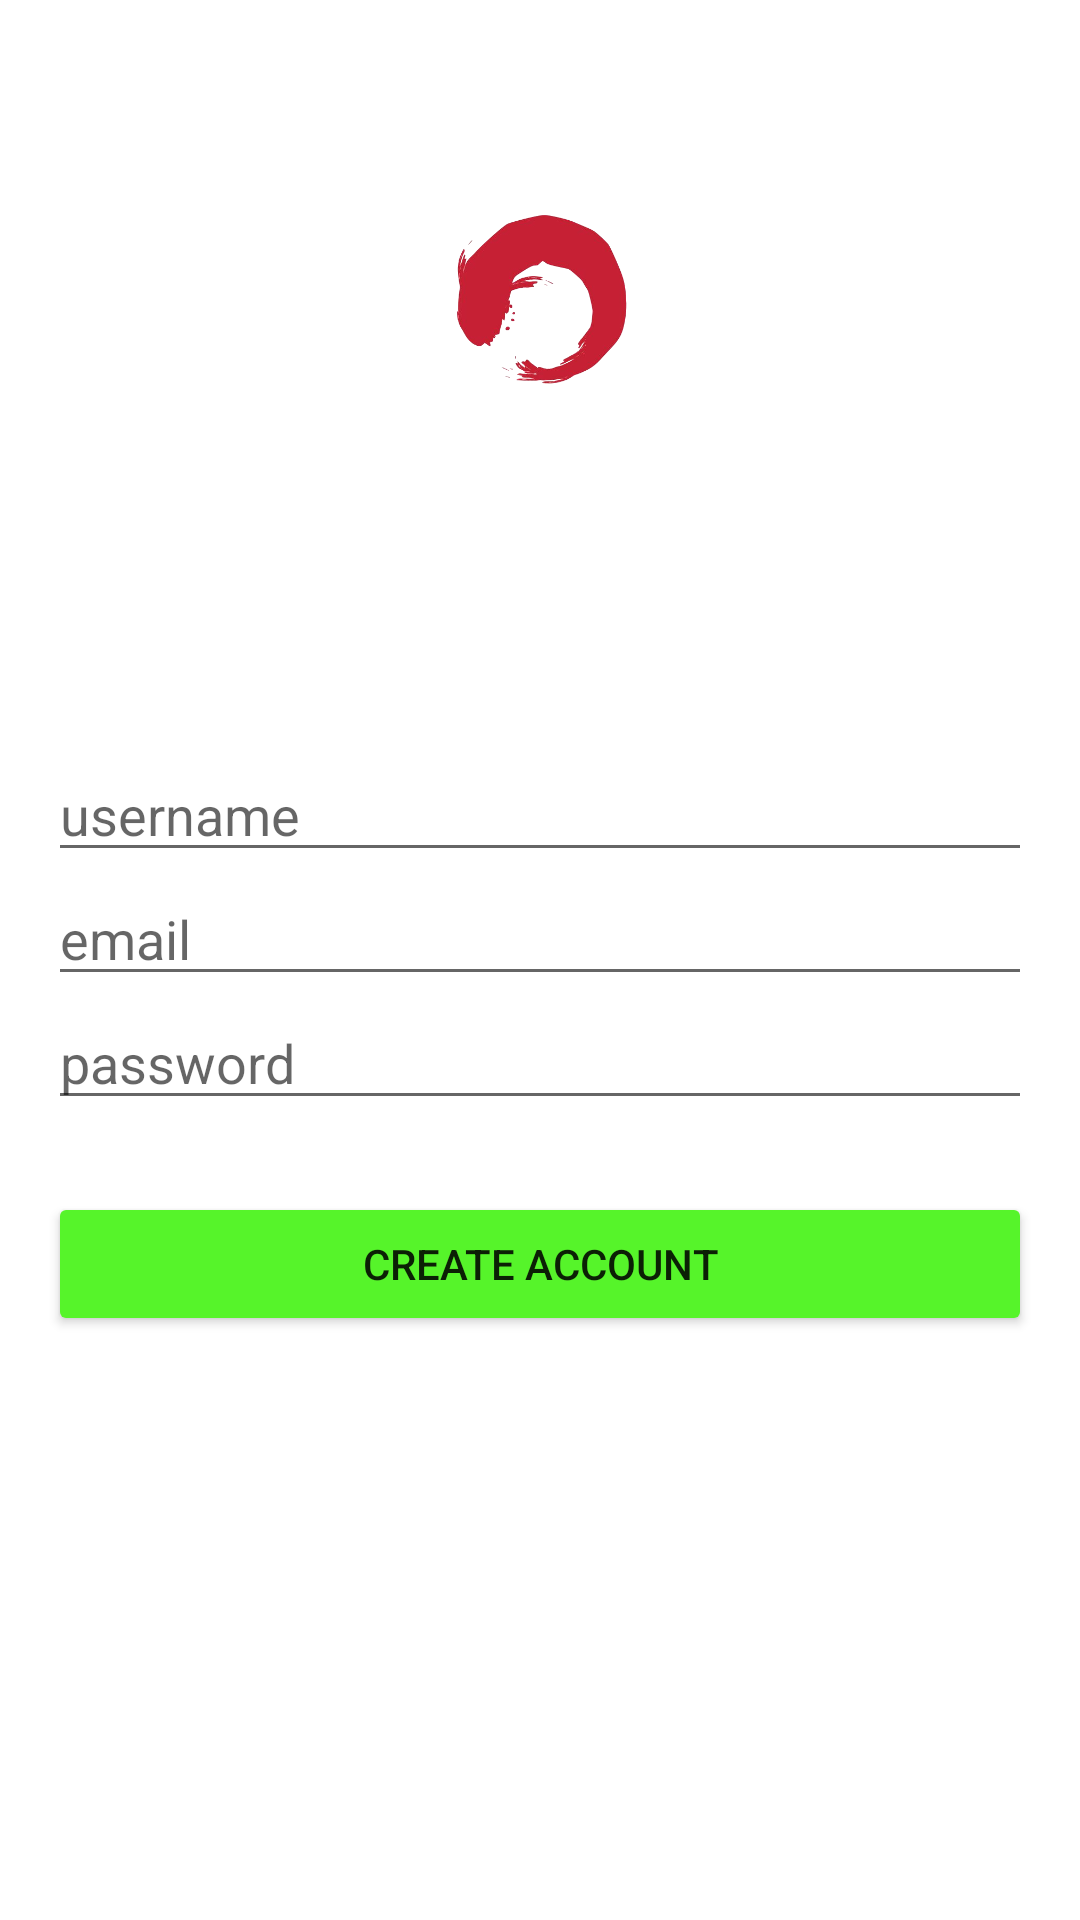

Reconstruct the res/layout file that produces this screen, plus the resources it refers to.
<!-- AndroidManifest.xml: application theme Theme.Mario10118390 -->
<!-- res/layout/activity_register.xml -->
<?xml version="1.0" encoding="utf-8"?>
<RelativeLayout
    xmlns:android="http://schemas.android.com/apk/res/android"
    xmlns:app="http://schemas.android.com/apk/res-auto"
    xmlns:tools="http://schemas.android.com/tools"
    android:layout_width="match_parent"
    android:layout_height="match_parent"
    tools:context=".RegisterActivity">

    <ImageView
        android:layout_width="1080dp"
        android:layout_height="1920dp"
        android:layout_centerHorizontal="true"
        android:layout_centerVertical="true"
        android:backgroundTint="#FFFFFF"
        android:scaleType="centerCrop"
        android:src="@drawable/backgroun"/>

    <LinearLayout
        android:id="@+id/linear_logo"
        android:layout_width="wrap_content"
        android:layout_height="wrap_content"
        android:layout_centerHorizontal="true"
        android:orientation="vertical">

        <ImageView
            android:layout_width="100dp"
            android:layout_height="100dp"
            android:src="@drawable/koi"
            android:layout_gravity="center_horizontal"
            android:layout_marginTop="50dp"/>

        <TextView
            android:layout_width="wrap_content"
            android:layout_height="wrap_content"
            android:layout_gravity="center"
            android:text="REGISTER"
            android:textColor="#FFFFFF"
            android:textSize="30dp"
            android:textAlignment="center"/>
        <TextView
            android:padding="5dp"
            android:layout_width="wrap_content"
            android:layout_height="wrap_content"
            android:textColor="#FFFFFF"
            android:text="Join with us to get more information"
            android:layout_gravity="center"
            android:textAlignment="center"/>
    </LinearLayout>

    <LinearLayout
        android:layout_width="match_parent"
        android:layout_height="wrap_content"
        android:orientation="vertical"
        android:layout_marginLeft="16dp"
        android:layout_marginRight="16dp"
        android:layout_marginTop="30dp"
        android:layout_below="@id/linear_logo">

    <EditText
        android:layout_width="match_parent"
        android:layout_height="wrap_content"
        android:hint="username"/>

        <EditText
            android:layout_width="match_parent"
            android:layout_height="wrap_content"
            android:hint="email"/>

    <EditText
        android:layout_width="match_parent"
        android:layout_height="wrap_content"
        android:inputType="textPassword"
        android:hint="password"/>

    <Button
        android:id="@+id/btn_register"
        android:layout_width="match_parent"
        android:layout_height="wrap_content"
        android:layout_marginTop="24dp"
        android:backgroundTint="@color/hijau"
        android:text="Create Account"/>

    </LinearLayout>

</RelativeLayout>
<!-- resources referenced by this layout -->
<resources>
  <color name="hijau">#56F42A</color>
  <!-- drawable koi: png bitmap (drawable-v24, 62354 bytes) -->
  <style name="Theme.Mario10118390" parent="Theme.MaterialComponents.DayNight.DarkActionBar">
          
          <item name="colorPrimary">@color/purple_500</item>
          <item name="colorPrimaryVariant">@color/purple_700</item>
          <item name="colorOnPrimary">@color/white</item>
          
          <item name="colorSecondary">@color/teal_200</item>
          <item name="colorSecondaryVariant">@color/teal_700</item>
          <item name="colorOnSecondary">@color/black</item>
          
          <item name="android:statusBarColor" tools:targetApi="l">?attr/colorPrimaryVariant</item>
          
      </style>
  <color name="purple_500">#FF5A5A5A</color>
  <color name="purple_700">#5A5A5A</color>
  <color name="white">#FFFFFFFF</color>
  <color name="teal_200" />
  <color name="teal_700">#FF018786</color>
  <color name="black">#FF000000</color>
</resources>
